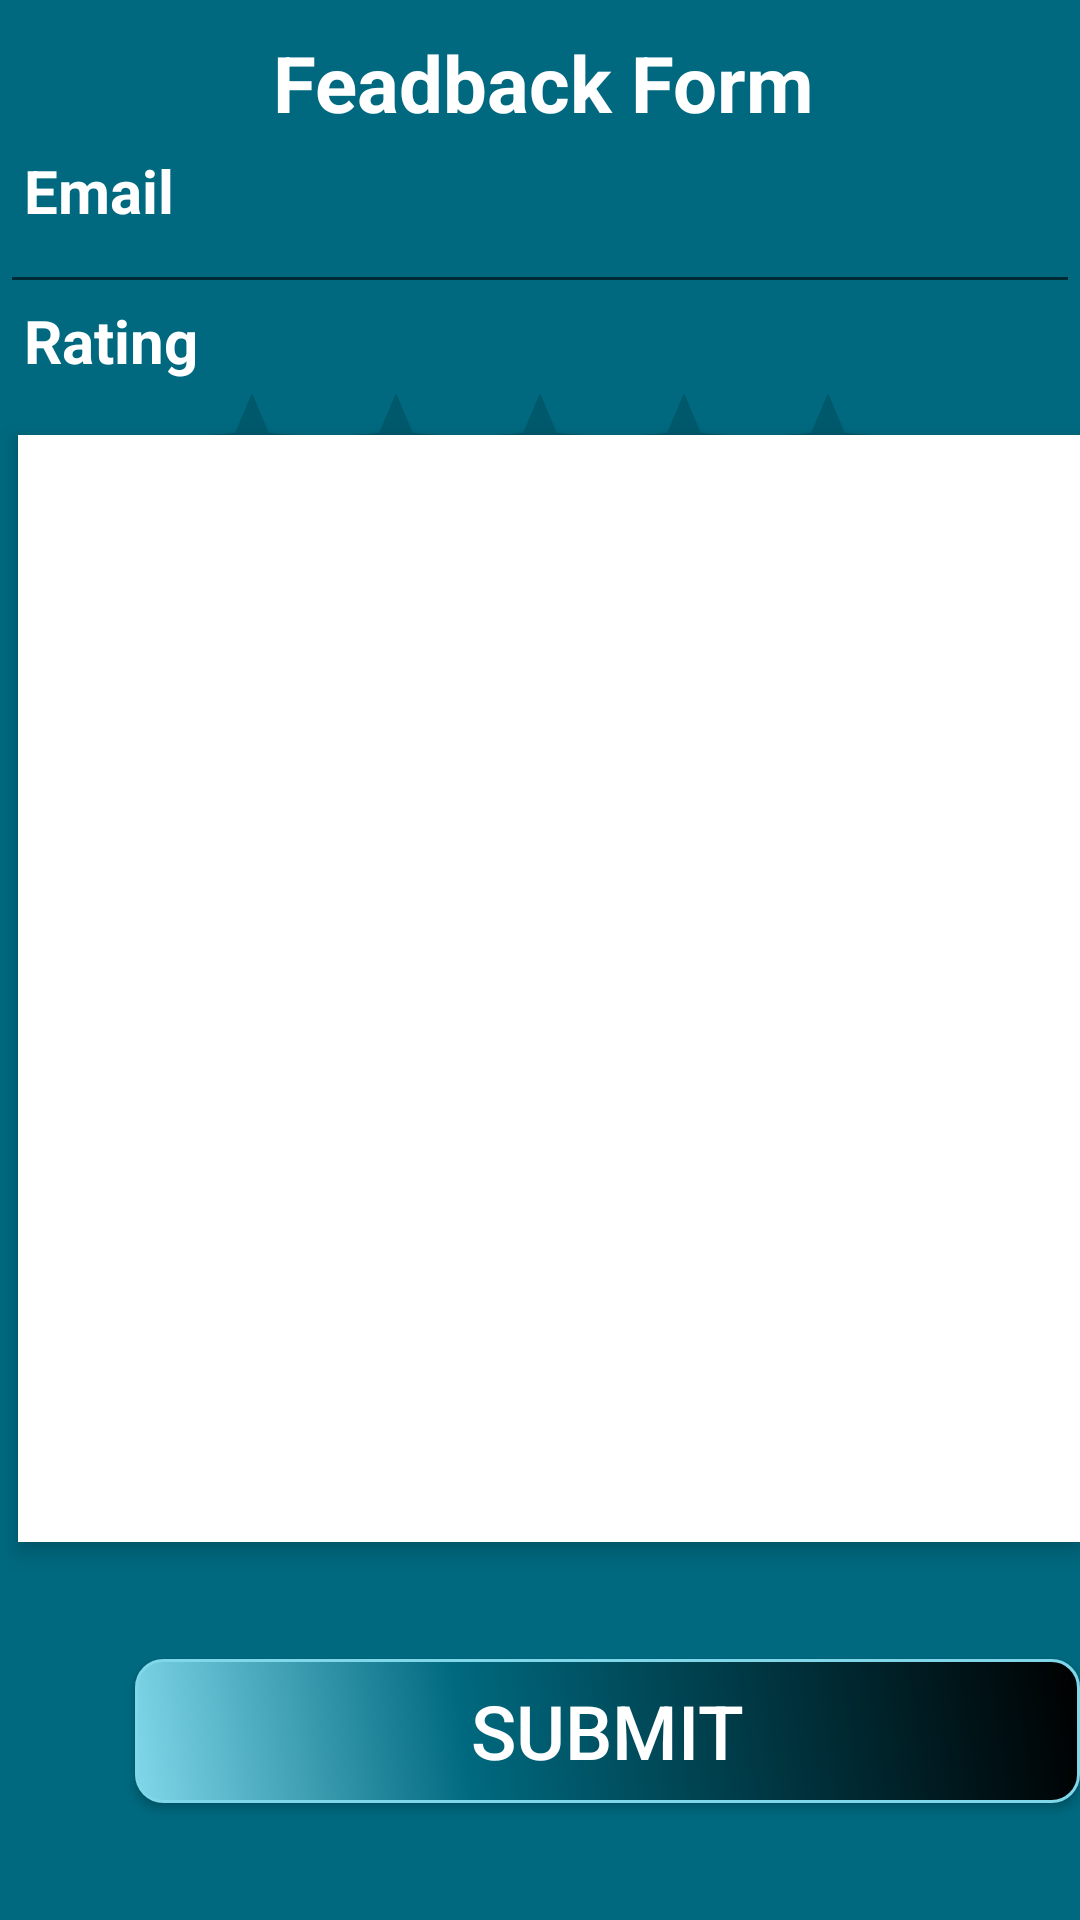

Write the Android layout XML for this screen, with the resource values it uses.
<!-- AndroidManifest.xml: application theme AppTheme -->
<!-- res/layout/activity_feedback.xml -->
<?xml version="1.0" encoding="utf-8"?>
<RelativeLayout xmlns:android="http://schemas.android.com/apk/res/android"
    android:layout_width="match_parent"
    android:layout_height="match_parent"
    android:background="#00697f"
    android:orientation="vertical"
    android:scrollbarAlwaysDrawVerticalTrack="true">

    <TextView
        android:id="@+id/feedback_title"
        android:layout_width="fill_parent"
        android:layout_height="wrap_content"
        android:gravity="center_horizontal"
        android:text="Feadback Form"
        android:textColor="#fff"
        android:textSize="26sp"
        android:textStyle="bold"
        android:layout_marginTop="10dp"
        android:layout_marginLeft="2dp"/>

    <TextView
        android:id="@+id/TxEmail"
        android:layout_width="fill_parent"
        android:layout_height="wrap_content"
        android:layout_marginTop="50dp"
        android:text="Email"
        android:textColor="#fff"
        android:textSize="20dp"
        android:textStyle="bold"
        android:layout_marginLeft="8dp"/>
    <EditText
        android:id="@+id/Email"
        android:layout_width="match_parent"
        android:layout_height="wrap_content"
        android:layout_marginTop="60dp" />

    <TextView
        android:id="@+id/rating"
        android:layout_width="fill_parent"
        android:layout_height="wrap_content"
        android:layout_marginTop="100dp"
        android:text="Rating"
        android:textColor="#fff"
        android:textSize="20dp"
        android:textStyle="bold"
        android:layout_marginLeft="8dp"/>

    <RatingBar
        android:layout_width="wrap_content"
        android:layout_height="43dp"
        android:layout_below="@+id/rating"
        android:layout_centerHorizontal="true"
        android:numStars="5"
        android:stepSize="0.2" />



    <TextView
        android:id="@+id/comments"
        android:layout_width="371dp"
        android:layout_height="wrap_content"
        android:layout_marginTop="170dp"
        android:text="Comments"
        android:textColor="#fff"
        android:textSize="20dp"
        android:textStyle="bold"
        android:layout_marginLeft="8dp"/>
    <EditText
        android:id="@+id/Comment"
        android:layout_width="398dp"
        android:layout_height="369dp"
        android:layout_alignParentBottom="true"
        android:layout_marginBottom="126dp"
        android:background="#fff"
        android:elevation="4dp"
        android:orientation="vertical"
        android:padding="20dp"
        android:layout_marginLeft="6dp"/>
    <Button
        android:id="@+id/submit"
        android:layout_width="318dp"
        android:layout_height="wrap_content"
        android:layout_alignParentBottom="true"
        android:layout_marginLeft="45dp"
        android:layout_marginBottom="39dp"
        android:background="@drawable/buttonshap"
        android:text="Submit"
        android:textColor="@android:color/white"
        android:textSize="25dp" />







</RelativeLayout>
<!-- resources referenced by this layout -->
<resources>
  <!-- drawable buttonshap (drawable) -->
  <?xml version="1.0" encoding="utf-8"?>
  <shape xmlns:android="http://schemas.android.com/apk/res/android"
      android:shape="rectangle">
      <corners
          android:radius="9dp"></corners>
      <gradient
          android:angle="45"
          android:centerX="35%"
          android:centerColor="@color/buttonlogin"
          android:startColor="@color/startcolor"
          android:endColor="@color/endcolor"
          android:type="linear"
          ></gradient>
      <padding android:left="10dp"
          android:right="10dp"
          android:top="0dp"
          android:bottom="0dp"></padding>
  
      <size android:width="150dp"
          android:height="20dp"></size>
      <stroke
          android:width="1dp"
          android:color="@color/startcolor"></stroke>
  
  </shape>
  <style name="AppTheme" parent="Theme.AppCompat.Light.DarkActionBar">
          
          <item name="colorPrimary">@color/colorPrimary</item>
          <item name="colorPrimaryDark">@color/colorPrimaryDark</item>
          <item name="colorAccent">@color/colorAccent</item>
          <item name="windowActionBar">false</item>
          <item name="windowNoTitle">true</item>
      </style>
  <color name="buttonlogin">#00697f</color>
  <color name="startcolor">#80d7e9</color>
  <color name="endcolor">#000</color>
  <color name="colorPrimary">#00697f</color>
  <color name="colorPrimaryDark">#00697f</color>
  <color name="colorAccent">#FF4081</color>
</resources>
